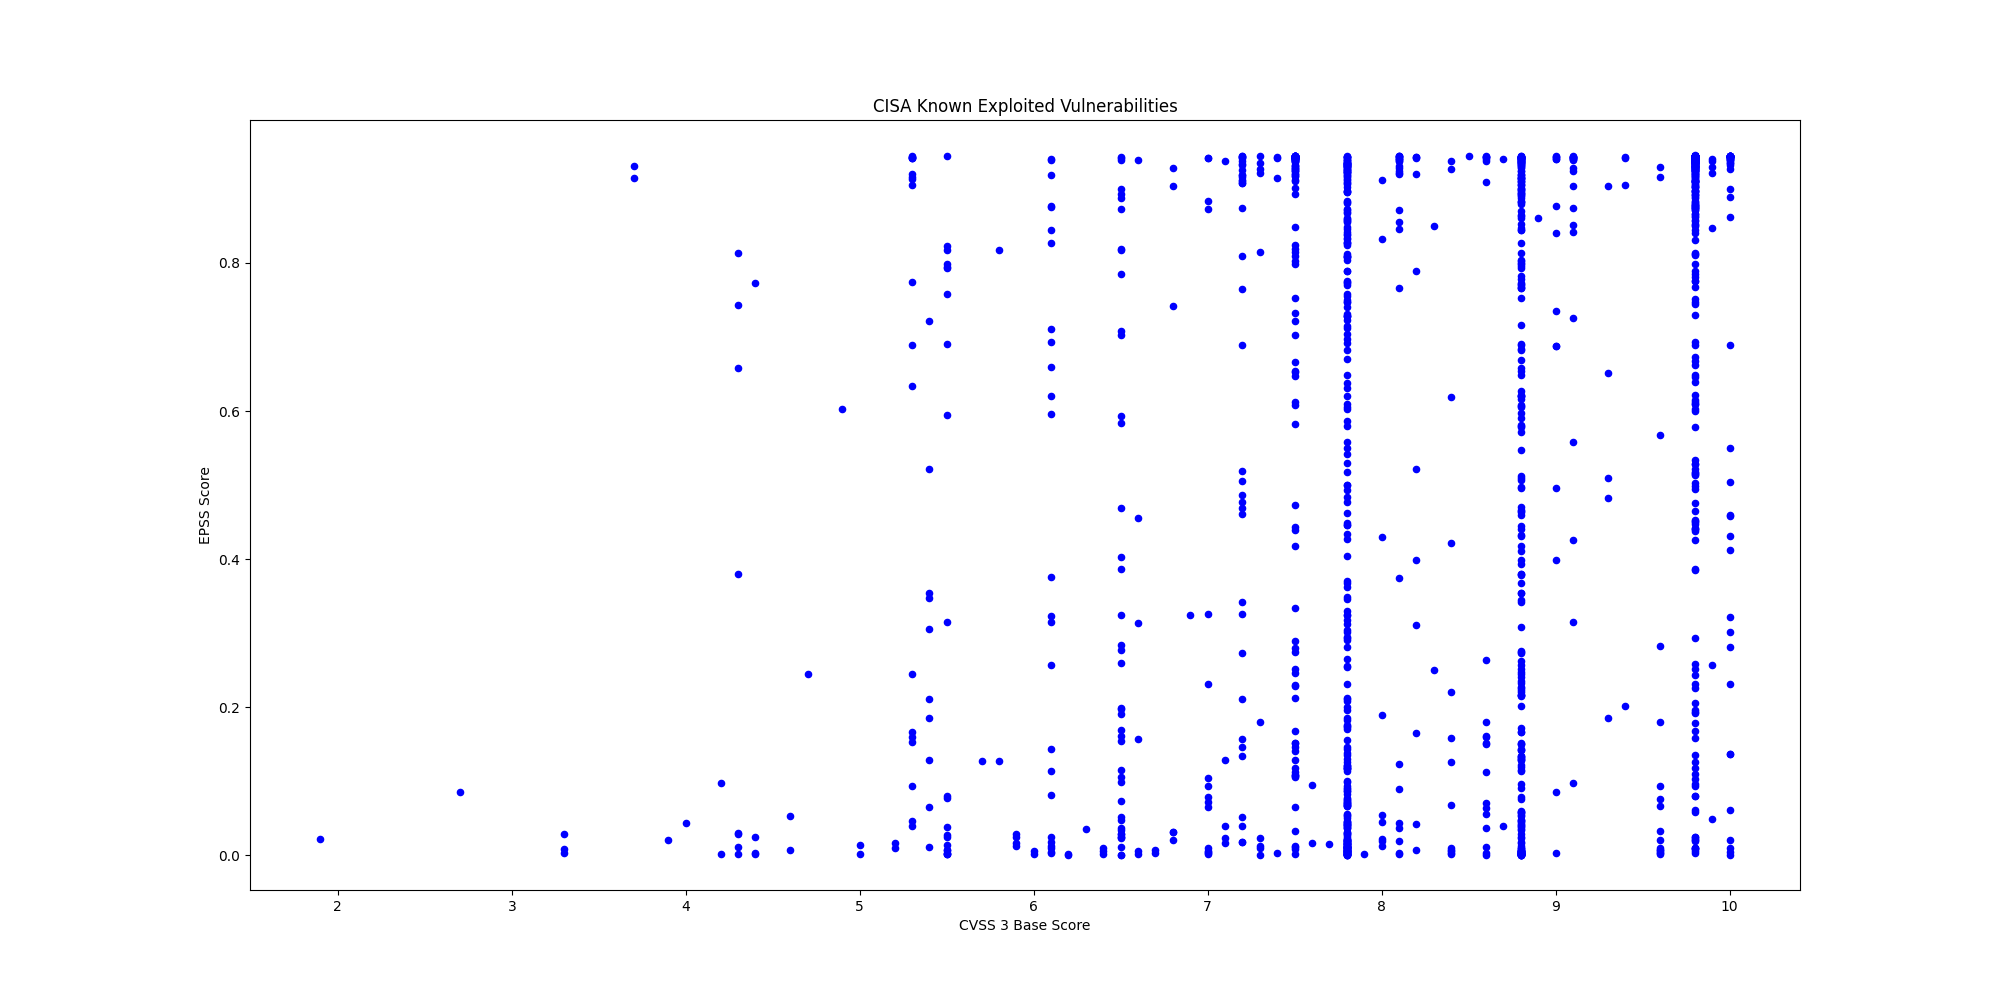

The data file committed next to this chart (first rows):
CVE, CVSS3, EPSS, EPSS Percentile, Description, Vendor, Product
CVE-2021-26829, 5.4, 0.5213, 0.978, OpenPLC ScadaBR contains a cross-site sc…, OpenPLC, ScadaBR
CVE-2025-61757, 9.8, 0.6096, 0.9822, Oracle Fusion Middleware contains a miss…, Oracle, Fusion Middleware
CVE-2025-13223, 8.8, 0.05835, 0.9023, Google Chromium V8 contains a type confu…, Google, Chromium V8
CVE-2025-58034, 7.2, 0.4861, 0.9763, Fortinet FortiWeb contains an OS command…, Fortinet, FortiWeb
CVE-2025-64446, 9.8, 0.6938, 0.9859, Fortinet FortiWeb contains a relative pa…, Fortinet, FortiWeb
CVE-2025-12480, 9.1, 0.726, 0.9871, Gladinet Triofox contains an improper ac…, Gladinet, Triofox
CVE-2025-62215, 7.0, 0.00443, 0.6264, Microsoft Windows Kernel contains a race…, Microsoft, Windows
CVE-2025-9242, 9.8, 0.6455, 0.9837, WatchGuard Firebox contains an out-of-bo…, WatchGuard, Firebox
CVE-2025-21042, 8.8, 0.03976, 0.8803, Samsung mobile devices contain an out-of…, Samsung, Mobile Devices
CVE-2025-48703, 9.0, 0.6877, 0.9856, CWP Control Web Panel (formerly CentOS W…, CWP, Control Web Panel
CVE-2025-11371, 7.5, 0.7026, 0.9862, Gladinet CentreStack and Triofox contain…, Gladinet, CentreStack and Triofox
CVE-2025-41244, 7.8, 0.00752, 0.7248, Broadcom VMware Aria Operations and VMwa…, Broadcom, VMware Aria Operations and VMware Tools
CVE-2025-24893, 9.8, 0.9418, 0.9991, XWiki Platform contains an eval injectio…, XWiki, Platform
CVE-2025-6204, 8.0, 0.1893, 0.9511, Dassault Systèmes DELMIA Apriso contains…, Dassault Systèmes, DELMIA Apriso
CVE-2025-6205, 9.1, 0.5584, 0.9799, Dassault Systèmes DELMIA Apriso contains…, Dassault Systèmes, DELMIA Apriso
CVE-2025-54236, 9.1, 0.4265, 0.9733, Adobe Commerce and Magento Open Source c…, Adobe, Commerce and?Magento
CVE-2025-59287, 9.8, 0.6032, 0.9819, Microsoft Windows Server Update Service …, Microsoft, Windows
CVE-2025-61932, , 0.0749, 0.9146, Motex LANSCOPE Endpoint Manager contains…, Motex, LANSCOPE Endpoint Manager
CVE-2022-48503, 8.8, 0.00276, 0.5076, Apple macOS, iOS, tvOS, Safari, and watc…, Apple, Multiple Products
CVE-2025-2746, 9.8, 0.8516, 0.9932, Kentico Xperience CMS contains an authen…, Kentico, Xperience CMS
CVE-2025-2747, 9.8, 0.8716, 0.9942, Kentico Xperience CMS contains an authen…, Kentico, Xperience CMS
CVE-2025-33073, 8.8, 0.4441, 0.9742, Microsoft Windows SMB Client contains an…, Microsoft, Windows
CVE-2025-61884, 7.5, 0.4174, 0.9728, Oracle E-Business Suite contains a serve…, Oracle, E-Business Suite
CVE-2025-54253, 10.0, 0.4311, 0.9736, Adobe Experience Manager Forms in JEE co…, Adobe, Experience Manager (AEM) Forms
CVE-2025-47827, 4.6, 0.00767, 0.7278, IGEL OS contains a use of a key past its…, IGEL, IGEL OS
CVE-2025-24990, 7.8, 0.08242, 0.9193, Microsoft Windows Agere Modem Driver con…, Microsoft, Windows
CVE-2025-59230, 7.8, 0.01626, 0.8139, Microsoft Windows contains an improper a…, Microsoft, Windows
CVE-2016-7836, 9.8, 0.3853, 0.9709, SKYSEA Client View contains an improper …, SKYSEA, Client View
CVE-2021-43798, 7.5, 0.9442, 0.9998, Grafana contains a path traversal vulner…, Grafana Labs, Grafana
CVE-2025-27915, 5.4, 0.3062, 0.9655, Synacor Zimbra Collaboration Suite (ZCS)…, Synacor, Zimbra Collaboration Suite (ZCS)
CVE-2021-22555, 8.3, 0.85, 0.9931, Linux Kernel contains a heap out-of-boun…, Linux, Kernel
CVE-2010-3962, 8.1, 0.8712, 0.9942, Microsoft Internet Explorer contains an …, Microsoft, Internet Explorer
CVE-2021-43226, 7.8, 0.1258, 0.9372, Microsoft Windows Common Log File System…, Microsoft, Windows
CVE-2013-3918, 8.8, 0.8706, 0.9941, Microsoft Windows contains an out-of-bou…, Microsoft, Windows
CVE-2011-3402, 8.8, 0.8922, 0.9952, Microsoft Windows Kernel contains an uns…, Microsoft, Windows
CVE-2010-3765, 9.8, 0.8795, 0.9946, Mozilla Firefox, SeaMonkey, and Thunderb…, Mozilla, Multiple Products
CVE-2025-61882, 9.8, 0.7755, 0.9894, Oracle E-Business Suite contains an unsp…, Oracle, E-Business Suite
CVE-2014-6278, 8.8, 0.8992, 0.9955, GNU Bash contains an OS command injectio…, GNU, GNU Bash
CVE-2017-1000353, 9.8, 0.9451, 1.0, Jenkins contains a remote code execution…, Jenkins, Jenkins
CVE-2015-7755, 9.8, 0.8895, 0.995, Juniper ScreenOS contains an improper au…, Juniper, ScreenOS
CVE-2025-21043, 8.8, 0.1144, 0.9336, Samsung mobile devices contain an out-of…, Samsung, Mobile Devices
CVE-2025-4008, 8.8, 0.51, 0.9774, Smartbedded Meteobridge contains a comma…, Smartbedded, Meteobridge
CVE-2025-32463, 9.3, 0.1849, 0.9504, Sudo contains an inclusion of functional…, Sudo, Sudo
CVE-2025-59689, 6.1, 0.1136, 0.9332, Libraesva Email Security Gateway (ESG) c…, Libraesva, Email Security Gateway
CVE-2025-10035, 10.0, 0.4581, 0.9749, Fortra GoAnywhere MFT contains a deseria…, Fortra, GoAnywhere MFT
CVE-2025-20352, 7.7, 0.01579, 0.8109, Cisco IOS and IOS XE contains a stack-ba…, Cisco, IOS and IOS XE
CVE-2021-21311, 7.2, 0.938, 0.9985, Adminer contains a server-side request f…, Adminer, Adminer
CVE-2025-20362, 6.5, 0.1615, 0.9458, Cisco Secure Firewall Adaptive Security …, Cisco, Secure Firewall Adaptive Security Applia…
CVE-2025-20333, 9.9, 0.04831, 0.8917, Cisco Secure Firewall Adaptive Security …, Cisco, Secure Firewall Adaptive Security Applia…
CVE-2025-10585, 9.8, 0.00953, 0.7581, Google Chromium contains a type confusio…, Google, Chromium V8
CVE-2025-5086, 9.0, 0.3984, 0.9717, Dassault Systèmes DELMIA Apriso contains…, Dassault Systèmes, DELMIA Apriso
CVE-2025-38352, 7.4, 0.00346, 0.5659, Linux kernel contains a time-of-check ti…, Linux, Kernel
CVE-2025-48543, 8.8, 0.00203, 0.4264, Android Runtime contains a use-after-fre…, Android, Runtime
CVE-2025-53690, 9.0, 0.08535, 0.9208, Sitecore Experience Manager (XM), Experi…, Sitecore, Multiple Products
CVE-2023-50224, , 0.02373, 0.8451, TP-Link TL-WR841N contains an authentica…, TP-Link, TL-WR841N
CVE-2025-9377, 7.2, 0.1459, 0.9424, TP-Link Archer C7(EU) and TL-WR841N/ND(M…, TP-Link, Multiple Routers
CVE-2020-24363, 8.8, 0.1305, 0.9387, TP-link TL-WA855RE contains a missing au…, TP-Link, TL-WA855RE
CVE-2025-55177, 5.4, 0.01117, 0.7768, Meta Platforms WhatsApp contains an inco…, Meta Platforms, WhatsApp
CVE-2025-57819, 9.8, 0.7817, 0.9897, Sangoma FreePBX contains an authenticati…, Sangoma, FreePBX
CVE-2025-7775, 9.8, 0.1578, 0.9451, Citrix NetScaler ADC and NetScaler Gatew…, Citrix, NetScaler
... 1,404 more rows
